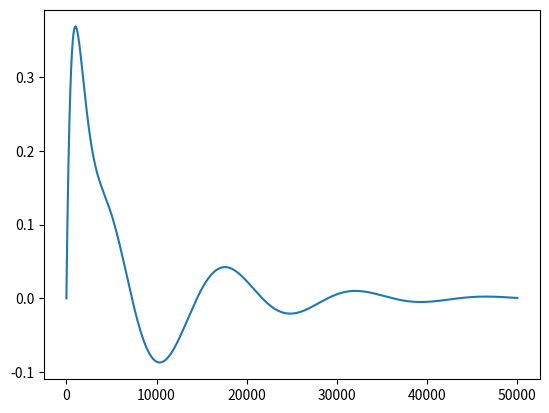

The matplotlib source for this figure:
import numpy as np
import matplotlib.pyplot as plt

# Python code to simulate buildings in earthquakes
import numpy as np

# Time step
T = 50
dt = 0.001
N = int(T/dt)
# Mass matrix
m1 = 1
m2 = 1
md = 1

M = [[m1, 0, 0], [0, m2, 0], [0, 0, md]]

# Stiffness matrix

k1 = 1
k2 = 1
kd = 1

K = [[k1 + k2, -k2, 0], [-k1, k1 + kd, -kd], [0, -kd, kd]]

# Damping matrix

h1 = 1
h2 = 1
hd = 1

H = [[h1 + h2, -h2, 0], [-h1, h1 + hd, -hd], [0, -hd, hd]]

# Initial conditions

x1 = 0
x2 = 0
xd = 0

v1 = 1
v2 = 0
vd = 0

x0 =[x1,x2,xd]
v0 =[v1,v2,vd]

x = np.zeros([N,3])
v = np.zeros([N,3])
a = np.zeros([N,3])


x[0] = x0
v[0] = v0
x[1] = x[0]+v[0]*dt
v[1] = v0

print(np.matmul(H,v0))


for p in range(2,N):
    a[p] = -np.matmul(np.linalg.inv(M), np.matmul(K, x[p-1]) + np.matmul(H, v[p-1])) 
    x[p] = 2 * x[p-1] - x[p-2] + dt * dt * a[p]
    v[p] = (x[p] - x[p-1])/dt

print(x[:,0])

print(len(x[:,0]),x[:,0])
plt.plot(range(len(x[:,0])),x[:,0])
plt.show()

T = 50
dt = 0.01
N = int(T/dt)
t = np.linspace(0,50,num = N)
x = [np.cos(t),np.sin(2*t),np.sin(5*t)]
print("Max Frequency x0:")
FT = np.abs(np.fft.fft(x[0]))
print(FT)
#plt.plot(range(len(FT)),FT)
#plt.show()
print(max(np.fft.fft(x[0])))